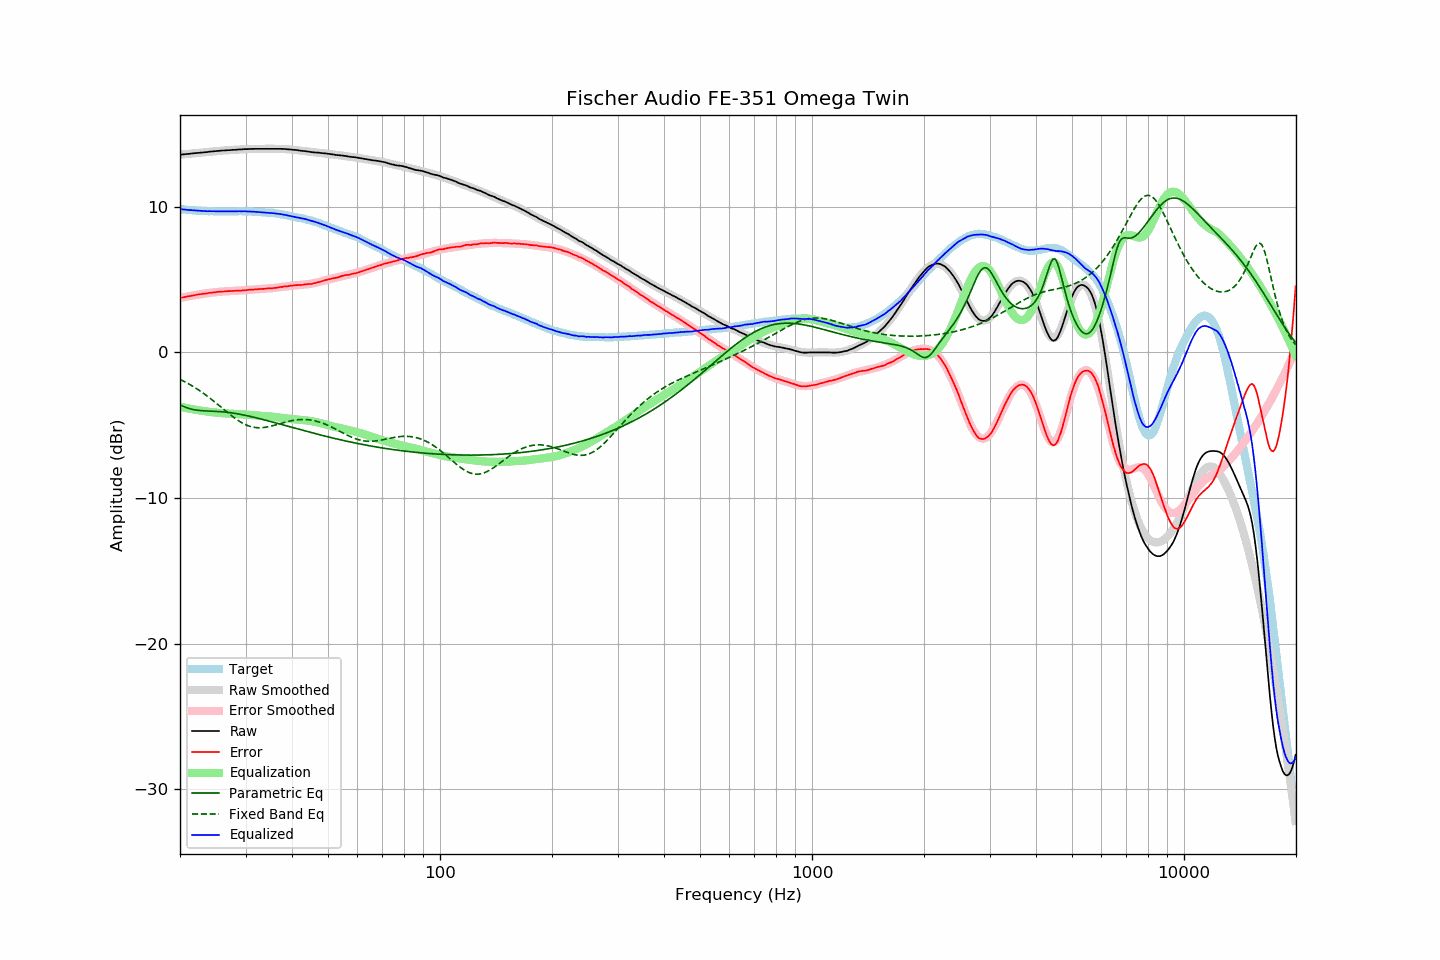

The data file committed next to this chart (first rows):
frequency, raw, error, smoothed, error_smoothed, equalization, parametric_eq, fixed_band_eq, equalized_raw, equalized_smoothed, target
20.00, 13.57, 3.74, 13.57, 3.73, -3.73, -3.60, -1.85, 9.84, 9.84, 9.83
20.20, 13.58, 3.76, 13.58, 3.76, -3.76, -3.65, -1.91, 9.82, 9.82, 9.82
20.40, 13.59, 3.78, 13.59, 3.78, -3.78, -3.70, -1.96, 9.81, 9.81, 9.81
20.61, 13.60, 3.80, 13.60, 3.80, -3.80, -3.75, -2.02, 9.80, 9.80, 9.80
20.81, 13.61, 3.83, 13.61, 3.82, -3.82, -3.79, -2.08, 9.79, 9.79, 9.78
21.02, 13.62, 3.85, 13.62, 3.84, -3.84, -3.83, -2.14, 9.78, 9.78, 9.77
21.23, 13.63, 3.87, 13.63, 3.87, -3.87, -3.86, -2.20, 9.76, 9.77, 9.76
21.44, 13.65, 3.88, 13.64, 3.89, -3.89, -3.89, -2.26, 9.76, 9.76, 9.77
21.66, 13.66, 3.91, 13.66, 3.91, -3.91, -3.92, -2.33, 9.75, 9.75, 9.75
21.87, 13.67, 3.92, 13.67, 3.93, -3.93, -3.94, -2.40, 9.74, 9.74, 9.75
22.09, 13.68, 3.95, 13.68, 3.94, -3.94, -3.96, -2.47, 9.74, 9.73, 9.73
22.31, 13.69, 3.97, 13.69, 3.96, -3.96, -3.97, -2.54, 9.73, 9.73, 9.72
22.54, 13.70, 3.99, 13.70, 3.98, -3.98, -3.99, -2.61, 9.72, 9.72, 9.71
22.76, 13.71, 4.00, 13.71, 4.00, -4.00, -4.00, -2.69, 9.71, 9.71, 9.71
22.99, 13.72, 4.02, 13.72, 4.01, -4.01, -4.00, -2.76, 9.71, 9.71, 9.70
23.22, 13.73, 4.04, 13.73, 4.03, -4.03, -4.01, -2.84, 9.70, 9.70, 9.69
23.45, 13.74, 4.04, 13.74, 4.05, -4.05, -4.02, -2.92, 9.69, 9.70, 9.70
23.69, 13.75, 4.06, 13.76, 4.06, -4.06, -4.02, -3.01, 9.69, 9.69, 9.69
23.92, 13.77, 4.09, 13.77, 4.08, -4.08, -4.03, -3.09, 9.69, 9.69, 9.68
24.16, 13.78, 4.09, 13.78, 4.09, -4.09, -4.03, -3.18, 9.69, 9.69, 9.69
24.40, 13.79, 4.10, 13.79, 4.10, -4.10, -4.03, -3.26, 9.69, 9.68, 9.69
24.65, 13.80, 4.12, 13.80, 4.12, -4.12, -4.04, -3.35, 9.68, 9.68, 9.68
24.89, 13.81, 4.13, 13.81, 4.13, -4.13, -4.04, -3.44, 9.68, 9.68, 9.68
25.14, 13.82, 4.15, 13.82, 4.14, -4.14, -4.05, -3.53, 9.68, 9.68, 9.67
25.39, 13.83, 4.16, 13.83, 4.15, -4.15, -4.06, -3.62, 9.68, 9.68, 9.67
25.65, 13.84, 4.17, 13.84, 4.16, -4.16, -4.06, -3.71, 9.68, 9.68, 9.67
25.91, 13.85, 4.18, 13.85, 4.17, -4.17, -4.07, -3.80, 9.68, 9.68, 9.67
26.16, 13.86, 4.18, 13.86, 4.18, -4.18, -4.08, -3.90, 9.68, 9.67, 9.68
26.43, 13.86, 4.19, 13.86, 4.19, -4.19, -4.09, -3.99, 9.67, 9.67, 9.67
26.69, 13.87, 4.20, 13.87, 4.19, -4.19, -4.11, -4.08, 9.68, 9.68, 9.67
26.96, 13.88, 4.21, 13.88, 4.20, -4.20, -4.12, -4.17, 9.68, 9.68, 9.67
27.23, 13.88, 4.21, 13.89, 4.21, -4.21, -4.13, -4.26, 9.67, 9.68, 9.67
27.50, 13.89, 4.22, 13.89, 4.21, -4.21, -4.15, -4.34, 9.68, 9.68, 9.67
27.77, 13.90, 4.22, 13.90, 4.22, -4.22, -4.17, -4.43, 9.68, 9.68, 9.68
28.05, 13.90, 4.23, 13.91, 4.22, -4.22, -4.18, -4.51, 9.68, 9.68, 9.67
28.33, 13.91, 4.23, 13.91, 4.23, -4.23, -4.20, -4.59, 9.68, 9.68, 9.68
28.62, 13.92, 4.24, 13.92, 4.24, -4.24, -4.22, -4.66, 9.68, 9.68, 9.68
28.90, 13.93, 4.24, 13.93, 4.24, -4.24, -4.24, -4.73, 9.69, 9.68, 9.69
29.19, 13.93, 4.24, 13.93, 4.25, -4.25, -4.26, -4.80, 9.68, 9.68, 9.69
29.48, 13.94, 4.26, 13.94, 4.26, -4.26, -4.28, -4.86, 9.68, 9.68, 9.68
29.78, 13.95, 4.27, 13.94, 4.26, -4.26, -4.31, -4.92, 9.69, 9.68, 9.68
30.08, 13.95, 4.27, 13.95, 4.27, -4.27, -4.33, -4.97, 9.68, 9.68, 9.68
30.38, 13.95, 4.29, 13.95, 4.28, -4.28, -4.35, -5.02, 9.67, 9.67, 9.66
30.68, 13.96, 4.30, 13.96, 4.29, -4.29, -4.38, -5.06, 9.67, 9.67, 9.66
30.99, 13.96, 4.30, 13.96, 4.30, -4.30, -4.40, -5.09, 9.66, 9.66, 9.66
31.30, 13.96, 4.30, 13.96, 4.31, -4.31, -4.43, -5.12, 9.65, 9.66, 9.66
31.61, 13.97, 4.32, 13.97, 4.32, -4.32, -4.46, -5.14, 9.65, 9.65, 9.65
31.93, 13.97, 4.34, 13.97, 4.32, -4.32, -4.48, -5.16, 9.65, 9.64, 9.63
32.24, 13.97, 4.33, 13.97, 4.33, -4.33, -4.51, -5.17, 9.64, 9.64, 9.64
32.57, 13.97, 4.35, 13.97, 4.34, -4.34, -4.54, -5.18, 9.63, 9.63, 9.62
32.89, 13.97, 4.35, 13.97, 4.35, -4.35, -4.56, -5.18, 9.62, 9.62, 9.62
33.22, 13.97, 4.36, 13.97, 4.35, -4.35, -4.59, -5.17, 9.62, 9.62, 9.61
33.55, 13.97, 4.36, 13.97, 4.36, -4.36, -4.62, -5.16, 9.61, 9.61, 9.61
33.89, 13.97, 4.37, 13.97, 4.37, -4.37, -4.65, -5.14, 9.60, 9.60, 9.60
34.23, 13.97, 4.39, 13.97, 4.38, -4.38, -4.68, -5.13, 9.59, 9.59, 9.58
34.57, 13.97, 4.39, 13.97, 4.39, -4.39, -4.71, -5.10, 9.58, 9.59, 9.58
34.92, 13.97, 4.41, 13.97, 4.40, -4.40, -4.74, -5.08, 9.57, 9.58, 9.56
35.27, 13.97, 4.39, 13.97, 4.41, -4.41, -4.77, -5.05, 9.56, 9.57, 9.58
35.62, 13.97, 4.42, 13.97, 4.42, -4.42, -4.80, -5.02, 9.55, 9.55, 9.55
35.97, 13.97, 4.42, 13.97, 4.43, -4.43, -4.83, -4.99, 9.54, 9.54, 9.55
... 635 more rows
